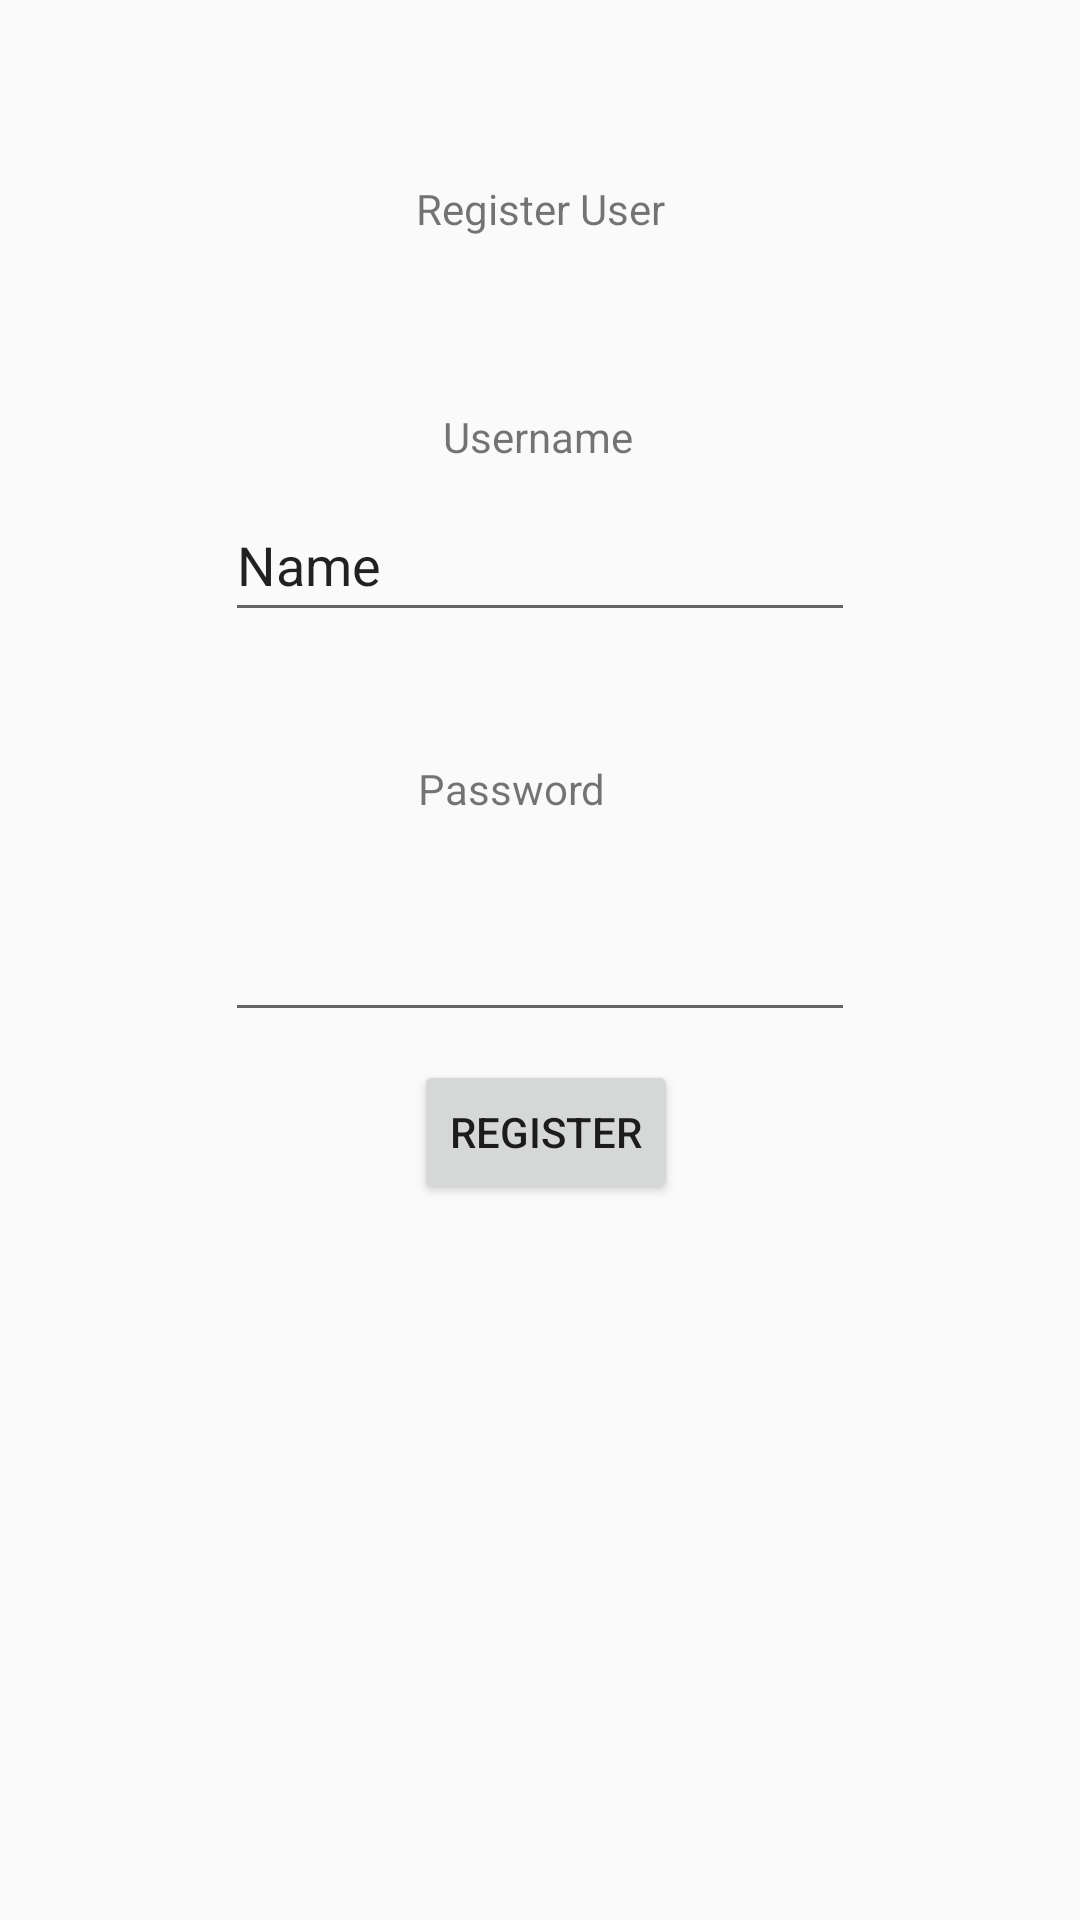

This screen was rendered from an Android layout file. Write that file and the resources it references.
<!-- AndroidManifest.xml: application theme Theme.AppCompat.Light.NoActionBar -->
<!-- res/layout/activity_register.xml -->
<?xml version="1.0" encoding="utf-8"?>

<androidx.constraintlayout.widget.ConstraintLayout xmlns:android="http://schemas.android.com/apk/res/android"
    xmlns:app="http://schemas.android.com/apk/res-auto"
    xmlns:tools="http://schemas.android.com/tools"
    android:layout_width="match_parent"
    android:layout_height="match_parent"
    tools:context=".RegisterActivity">

    <TextView
        android:id="@+id/registerText"
        android:layout_width="wrap_content"
        android:layout_height="wrap_content"
        android:layout_marginTop="60dp"
        android:text="@string/register_user"
        app:layout_constraintEnd_toEndOf="parent"
        app:layout_constraintStart_toStartOf="parent"
        app:layout_constraintTop_toTopOf="parent" />

    <EditText
        android:id="@+id/passInput"
        android:layout_width="wrap_content"
        android:layout_height="wrap_content"
        android:ems="10"
        android:inputType="textPassword"
        android:minHeight="48dp"
        app:layout_constraintBottom_toBottomOf="parent"
        app:layout_constraintEnd_toEndOf="parent"
        app:layout_constraintStart_toStartOf="parent"
        app:layout_constraintTop_toTopOf="parent"
        tools:text="@string/placeholder_pass"
        android:autofillHints="" />

    <EditText
        android:id="@+id/userInput"
        android:layout_width="wrap_content"
        android:layout_height="wrap_content"
        android:ems="10"
        android:inputType="textPersonName"
        android:minHeight="48dp"
        android:text="Name"
        app:layout_constraintBottom_toBottomOf="parent"
        app:layout_constraintEnd_toEndOf="parent"
        app:layout_constraintStart_toStartOf="parent"
        app:layout_constraintTop_toTopOf="parent"
        app:layout_constraintVertical_bias="0.275" />

    <Button
        android:id="@+id/regButton"
        android:layout_width="wrap_content"
        android:layout_height="wrap_content"
        android:text="@string/reg_button"
        app:layout_constraintBottom_toBottomOf="parent"
        app:layout_constraintEnd_toEndOf="parent"
        app:layout_constraintHorizontal_bias="0.507"
        app:layout_constraintStart_toStartOf="parent"
        app:layout_constraintTop_toTopOf="parent"
        app:layout_constraintVertical_bias="0.597" />

    <TextView
        android:id="@+id/userText"
        android:layout_width="wrap_content"
        android:layout_height="wrap_content"
        android:layout_marginTop="136dp"
        android:text="@string/text_username"
        app:layout_constraintEnd_toEndOf="parent"
        app:layout_constraintHorizontal_bias="0.498"
        app:layout_constraintStart_toStartOf="parent"
        app:layout_constraintTop_toTopOf="parent" />

    <TextView
        android:id="@+id/passText"
        android:layout_width="wrap_content"
        android:layout_height="wrap_content"
        android:text="@string/text_password"
        app:layout_constraintBottom_toBottomOf="parent"
        app:layout_constraintEnd_toEndOf="parent"
        app:layout_constraintHorizontal_bias="0.469"
        app:layout_constraintStart_toStartOf="parent"
        app:layout_constraintTop_toTopOf="parent"
        app:layout_constraintVertical_bias="0.408" />

</androidx.constraintlayout.widget.ConstraintLayout>
<!-- resources referenced by this layout -->
<resources>
  <string name="placeholder_pass">asdefgh12345</string>
  <string name="reg_button">Register</string>
  <string name="register_user">Register User</string>
  <string name="text_password">Password</string>
  <string name="text_username">Username</string>
</resources>
